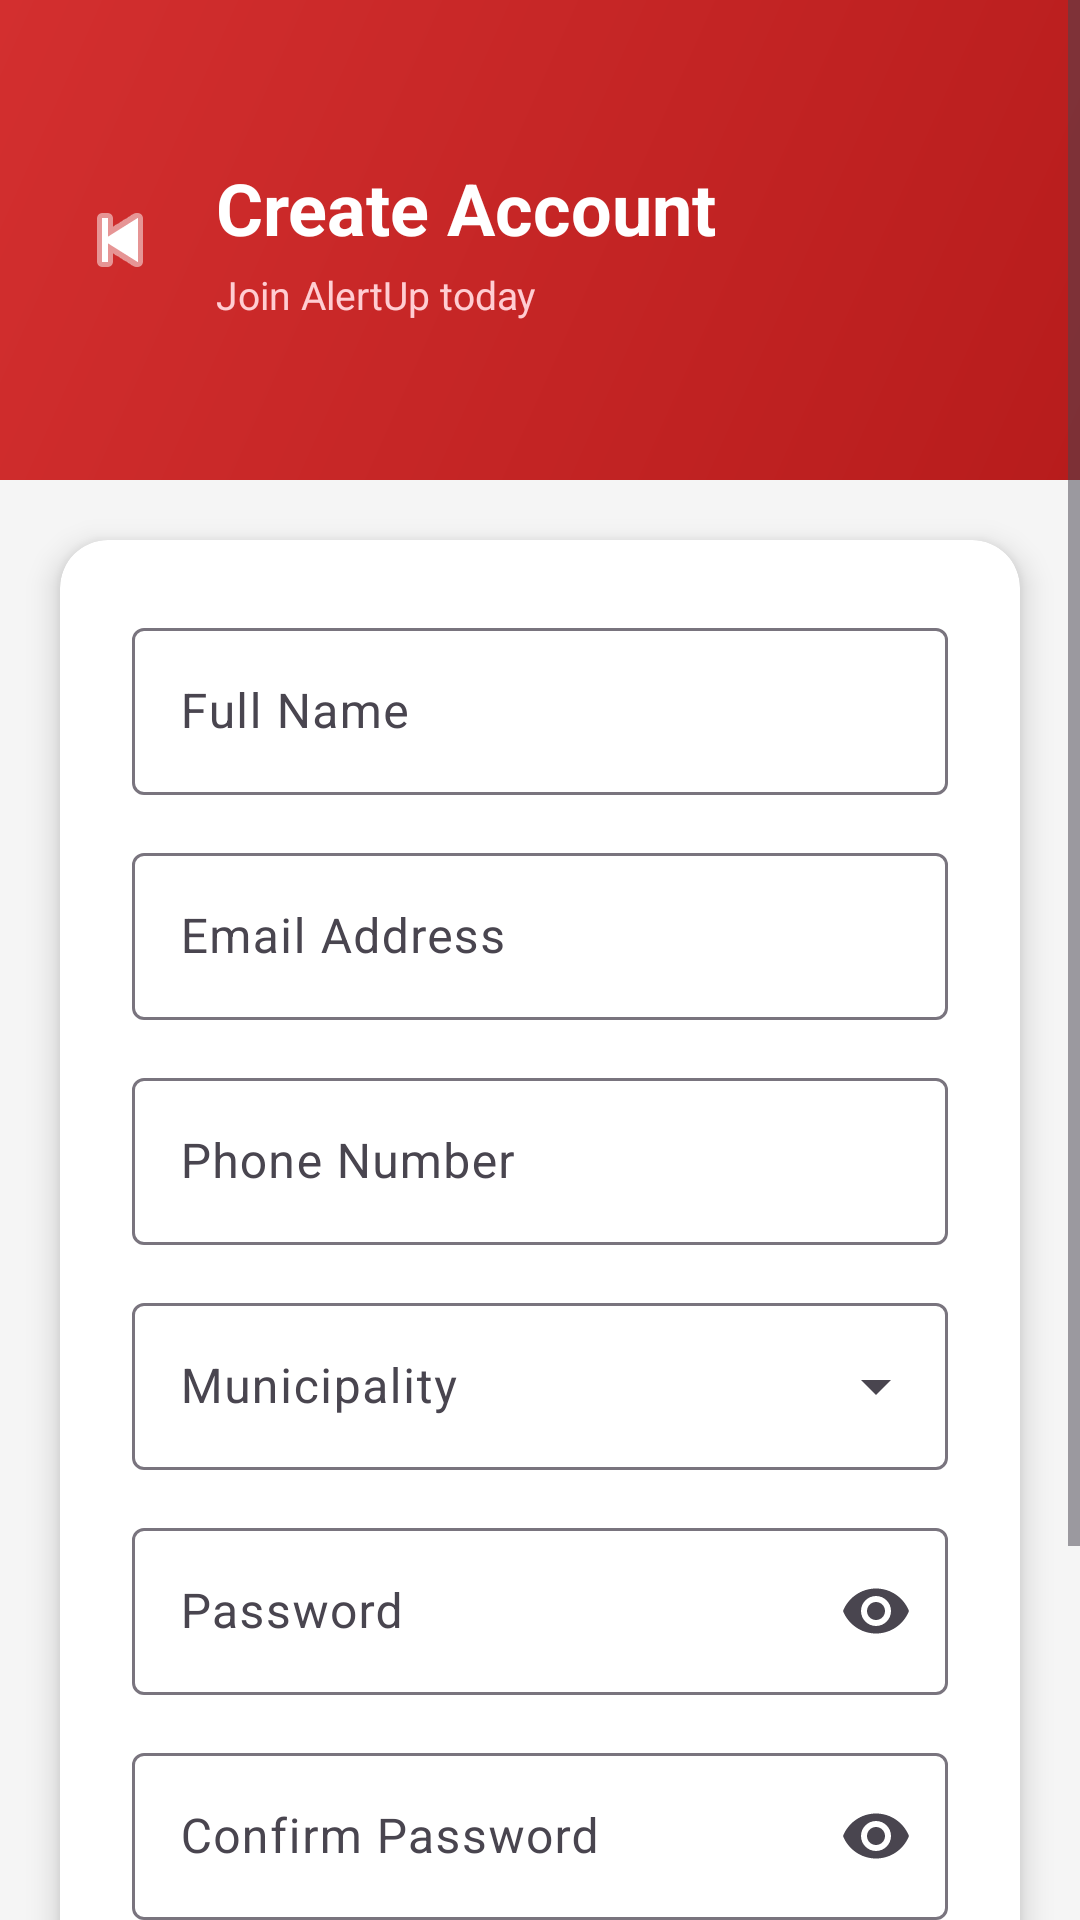

Reconstruct the res/layout file that produces this screen, plus the resources it refers to.
<!-- AndroidManifest.xml: application theme Theme.AlertUppp -->
<!-- res/layout/activity_register.xml -->
<?xml version="1.0" encoding="utf-8"?>
<ScrollView xmlns:android="http://schemas.android.com/apk/res/android"
    xmlns:app="http://schemas.android.com/apk/res-auto"
    android:layout_width="match_parent"
    android:layout_height="match_parent"
    android:background="@color/background"
    android:fillViewport="true">

    <LinearLayout
        android:layout_width="match_parent"
        android:layout_height="wrap_content"
        android:orientation="vertical">

        
        <LinearLayout
            android:layout_width="match_parent"
            android:layout_height="160dp"
            android:background="@drawable/bg_primary_gradient"
            android:gravity="center_vertical"
            android:orientation="horizontal"
            android:paddingStart="20dp"
            android:paddingEnd="20dp">

            <ImageButton
                android:id="@+id/btnBack"
                android:layout_width="40dp"
                android:layout_height="40dp"
                android:background="?attr/selectableItemBackgroundBorderless"
                android:src="@android:drawable/ic_media_previous"
                android:tint="@color/white"
                android:contentDescription="Back" />

            <LinearLayout
                android:layout_width="0dp"
                android:layout_height="wrap_content"
                android:layout_weight="1"
                android:layout_marginStart="12dp"
                android:orientation="vertical">

                <TextView
                    android:layout_width="wrap_content"
                    android:layout_height="wrap_content"
                    android:text="Create Account"
                    android:textColor="@color/white"
                    android:textSize="24sp"
                    android:textStyle="bold" />

                <TextView
                    android:layout_width="wrap_content"
                    android:layout_height="wrap_content"
                    android:layout_marginTop="4dp"
                    android:text="Join AlertUp today"
                    android:textColor="#FFCDD2"
                    android:textSize="13sp" />
            </LinearLayout>
        </LinearLayout>

        
        <androidx.cardview.widget.CardView
            android:layout_width="match_parent"
            android:layout_height="wrap_content"
            android:layout_margin="20dp"
            app:cardCornerRadius="16dp"
            app:cardElevation="6dp">

            <LinearLayout
                android:layout_width="match_parent"
                android:layout_height="wrap_content"
                android:orientation="vertical"
                android:padding="24dp">

                
                <com.google.android.material.textfield.TextInputLayout
                    android:id="@+id/tilFullName"
                    style="@style/Widget.Material3.TextInputLayout.OutlinedBox"
                    android:layout_width="match_parent"
                    android:layout_height="wrap_content"
                    android:hint="@string/full_name">
                    <com.google.android.material.textfield.TextInputEditText
                        android:id="@+id/etFullName"
                        android:layout_width="match_parent"
                        android:layout_height="wrap_content"
                        android:inputType="textPersonName|textCapWords"
                        android:imeOptions="actionNext" />
                </com.google.android.material.textfield.TextInputLayout>

                
                <com.google.android.material.textfield.TextInputLayout
                    android:id="@+id/tilEmail"
                    style="@style/Widget.Material3.TextInputLayout.OutlinedBox"
                    android:layout_width="match_parent"
                    android:layout_height="wrap_content"
                    android:layout_marginTop="14dp"
                    android:hint="@string/email">
                    <com.google.android.material.textfield.TextInputEditText
                        android:id="@+id/etEmail"
                        android:layout_width="match_parent"
                        android:layout_height="wrap_content"
                        android:inputType="textEmailAddress"
                        android:imeOptions="actionNext" />
                </com.google.android.material.textfield.TextInputLayout>

                
                <com.google.android.material.textfield.TextInputLayout
                    android:id="@+id/tilPhone"
                    style="@style/Widget.Material3.TextInputLayout.OutlinedBox"
                    android:layout_width="match_parent"
                    android:layout_height="wrap_content"
                    android:layout_marginTop="14dp"
                    android:hint="@string/phone">
                    <com.google.android.material.textfield.TextInputEditText
                        android:id="@+id/etPhone"
                        android:layout_width="match_parent"
                        android:layout_height="wrap_content"
                        android:inputType="phone"
                        android:imeOptions="actionNext" />
                </com.google.android.material.textfield.TextInputLayout>

                
                <com.google.android.material.textfield.TextInputLayout
                    android:id="@+id/tilMunicipality"
                    style="@style/Widget.Material3.TextInputLayout.OutlinedBox.ExposedDropdownMenu"
                    android:layout_width="match_parent"
                    android:layout_height="wrap_content"
                    android:layout_marginTop="14dp"
                    android:hint="@string/municipality">
                    <AutoCompleteTextView
                        android:id="@+id/spinnerMunicipality"
                        android:layout_width="match_parent"
                        android:layout_height="wrap_content"
                        android:inputType="none" />
                </com.google.android.material.textfield.TextInputLayout>

                
                <com.google.android.material.textfield.TextInputLayout
                    android:id="@+id/tilPassword"
                    style="@style/Widget.Material3.TextInputLayout.OutlinedBox"
                    android:layout_width="match_parent"
                    android:layout_height="wrap_content"
                    android:layout_marginTop="14dp"
                    android:hint="@string/password"
                    app:endIconMode="password_toggle">
                    <com.google.android.material.textfield.TextInputEditText
                        android:id="@+id/etPassword"
                        android:layout_width="match_parent"
                        android:layout_height="wrap_content"
                        android:inputType="textPassword"
                        android:imeOptions="actionNext" />
                </com.google.android.material.textfield.TextInputLayout>

                
                <com.google.android.material.textfield.TextInputLayout
                    android:id="@+id/tilConfirmPassword"
                    style="@style/Widget.Material3.TextInputLayout.OutlinedBox"
                    android:layout_width="match_parent"
                    android:layout_height="wrap_content"
                    android:layout_marginTop="14dp"
                    android:hint="Confirm Password"
                    app:endIconMode="password_toggle">
                    <com.google.android.material.textfield.TextInputEditText
                        android:id="@+id/etConfirmPassword"
                        android:layout_width="match_parent"
                        android:layout_height="wrap_content"
                        android:inputType="textPassword"
                        android:imeOptions="actionDone" />
                </com.google.android.material.textfield.TextInputLayout>

                
                <com.google.android.material.button.MaterialButton
                    android:id="@+id/btnRegister"
                    style="@style/PrimaryButton"
                    android:layout_width="match_parent"
                    android:layout_height="52dp"
                    android:layout_marginTop="24dp"
                    android:text="@string/register" />

                
                <TextView
                    android:id="@+id/tvGoLogin"
                    android:layout_width="wrap_content"
                    android:layout_height="wrap_content"
                    android:layout_gravity="center_horizontal"
                    android:layout_marginTop="16dp"
                    android:text="Already have an account? Sign in"
                    android:textColor="@color/primary"
                    android:textSize="14sp" />

            </LinearLayout>
        </androidx.cardview.widget.CardView>

    </LinearLayout>
</ScrollView>
<!-- resources referenced by this layout -->
<resources>
  <color name="background">#F5F5F5</color>
  <color name="primary">#D32F2F</color>
  <color name="white">#FFFFFFFF</color>
  <!-- drawable bg_primary_gradient (drawable) -->
  <?xml version="1.0" encoding="utf-8"?>
  <shape xmlns:android="http://schemas.android.com/apk/res/android"
      android:shape="rectangle">
      <gradient
          android:startColor="#B71C1C"
          android:endColor="#D32F2F"
          android:angle="135" />
  </shape>
  <string name="email">Email Address</string>
  <string name="full_name">Full Name</string>
  <string name="municipality">Municipality</string>
  <string name="password">Password</string>
  <string name="phone">Phone Number</string>
  <string name="register">Register</string>
  <style name="PrimaryButton" parent="Widget.Material3.Button">
          <item name="android:backgroundTint">@color/primary</item>
          <item name="android:textColor">@color/white</item>
          <item name="cornerRadius">8dp</item>
          <item name="android:textAllCaps">false</item>
          <item name="android:textSize">16sp</item>
      </style>
  <style name="Theme.AlertUppp" parent="Base.Theme.AlertUppp" />
  <style name="Base.Theme.AlertUppp" parent="Theme.Material3.DayNight.NoActionBar">
          <item name="colorPrimary">@color/primary</item>
          <item name="colorPrimaryDark">@color/primary_dark</item>
          <item name="colorAccent">@color/accent</item>
          <item name="android:windowBackground">@color/background</item>
          <item name="android:statusBarColor">@color/status_bar</item>
      </style>
  <color name="primary_dark">#B71C1C</color>
  <color name="accent">#FF6F00</color>
  <color name="status_bar">#B71C1C</color>
</resources>
